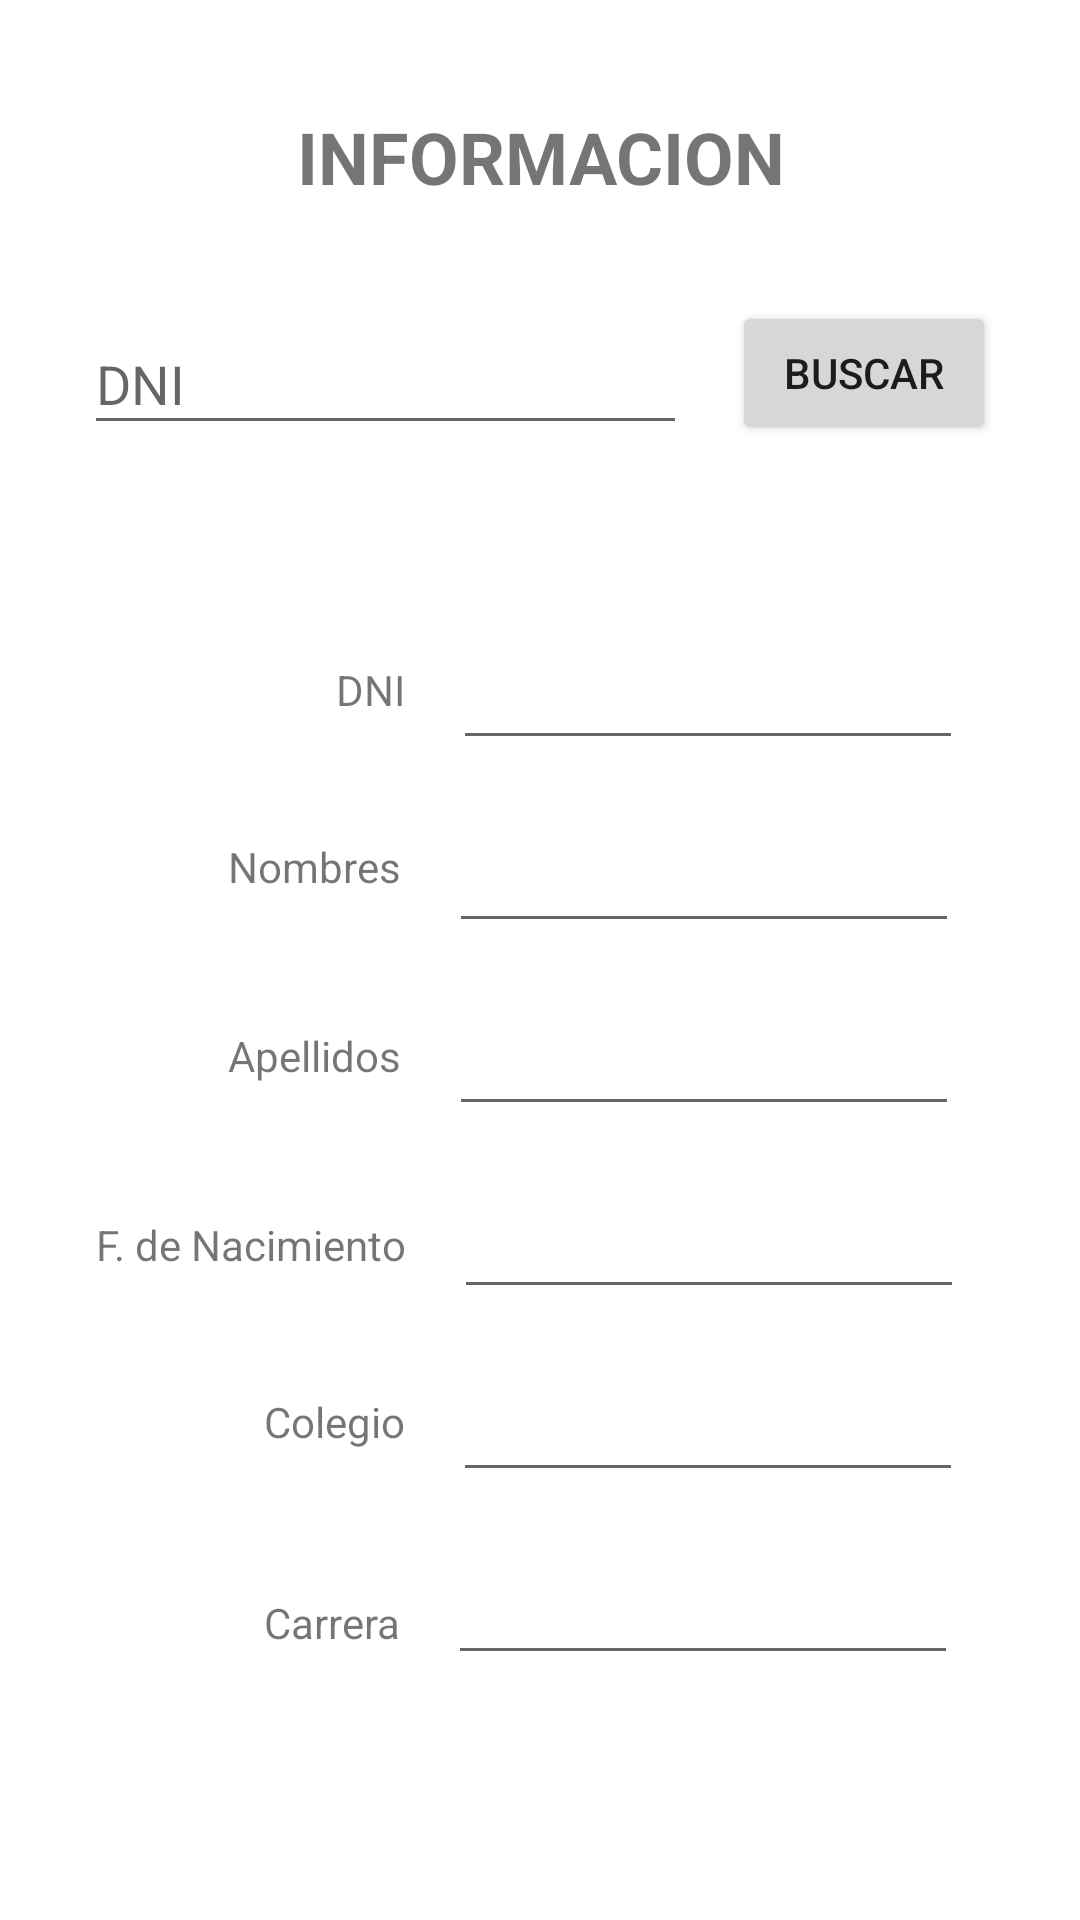

Here is an Android app screen rendered from its layout file. Give the layout XML and the strings, colors and styles it references.
<!-- AndroidManifest.xml: application theme Theme.IDNP3 -->
<!-- res/layout/activity_postulante_info.xml -->
<?xml version="1.0" encoding="utf-8"?>
<androidx.constraintlayout.widget.ConstraintLayout xmlns:android="http://schemas.android.com/apk/res/android"
    xmlns:app="http://schemas.android.com/apk/res-auto"
    xmlns:tools="http://schemas.android.com/tools"
    android:layout_width="match_parent"
    android:layout_height="match_parent"
    tools:context=".PostulanteInfoActivity">

    <TextView
        android:id="@+id/textRegistro"
        android:layout_width="wrap_content"
        android:layout_height="wrap_content"
        android:layout_marginTop="36dp"
        android:text="INFORMACION"
        android:textSize="24sp"
        android:textStyle="bold"
        app:layout_constraintEnd_toEndOf="parent"
        app:layout_constraintHorizontal_bias="0.502"
        app:layout_constraintStart_toStartOf="parent"
        app:layout_constraintTop_toTopOf="parent" />

    <Button
        android:id="@+id/btnBuscar"
        android:layout_width="wrap_content"
        android:layout_height="wrap_content"
        android:layout_marginTop="32dp"
        android:layout_marginEnd="28dp"
        android:text="BUSCAR"
        app:layout_constraintEnd_toEndOf="parent"
        app:layout_constraintTop_toBottomOf="@+id/textRegistro" />

    <EditText
        android:id="@+id/editBuscar"
        android:layout_width="201dp"
        android:layout_height="44dp"
        android:layout_marginStart="28dp"
        android:layout_marginTop="36dp"
        android:ems="10"
        android:inputType="textPersonName"
        android:hint="DNI"
        app:layout_constraintStart_toStartOf="parent"
        app:layout_constraintTop_toBottomOf="@+id/textRegistro" />

    <TextView
        android:id="@+id/textMensaje"
        android:layout_width="wrap_content"
        android:layout_height="wrap_content"
        android:layout_marginTop="20dp"
        android:textColor="#FF0000"
        app:layout_constraintEnd_toEndOf="parent"
        app:layout_constraintStart_toStartOf="parent"
        app:layout_constraintTop_toBottomOf="@+id/editBuscar" />


    <TextView
        android:id="@+id/textDNI"
        android:layout_width="wrap_content"
        android:layout_height="wrap_content"
        android:layout_marginStart="112dp"
        android:layout_marginTop="72dp"
        android:text="DNI"
        app:layout_constraintStart_toStartOf="parent"
        app:layout_constraintTop_toBottomOf="@+id/editBuscar" />

    <EditText
        android:id="@+id/editDNI"
        android:layout_width="170dp"
        android:layout_height="45dp"
        android:layout_marginStart="16dp"
        android:layout_marginTop="60dp"
        android:ems="10"
        android:cursorVisible="false"
        android:focusable="false"
        android:inputType="none"
        app:layout_constraintStart_toEndOf="@+id/textDNI"
        app:layout_constraintTop_toBottomOf="@+id/btnBuscar" />

    <TextView
        android:id="@+id/textNombres"
        android:layout_width="wrap_content"
        android:layout_height="wrap_content"
        android:layout_marginStart="76dp"
        android:layout_marginTop="40dp"
        android:text="Nombres"
        app:layout_constraintStart_toStartOf="parent"
        app:layout_constraintTop_toBottomOf="@+id/textDNI" />

    <EditText
        android:id="@+id/editNombres"
        android:layout_width="170dp"
        android:layout_height="45dp"
        android:layout_marginStart="16dp"
        android:layout_marginTop="16dp"
        android:ems="10"
        android:cursorVisible="false"
        android:focusable="false"
        android:inputType="none"
        app:layout_constraintStart_toEndOf="@+id/textNombres"
        app:layout_constraintTop_toBottomOf="@+id/editDNI" />

    <TextView
        android:id="@+id/textApellidos"
        android:layout_width="wrap_content"
        android:layout_height="wrap_content"
        android:layout_marginStart="76dp"
        android:layout_marginTop="44dp"
        android:text="Apellidos"
        app:layout_constraintStart_toStartOf="parent"
        app:layout_constraintTop_toBottomOf="@+id/textNombres" />

    <EditText
        android:id="@+id/editApellidos"
        android:layout_width="170dp"
        android:layout_height="45dp"
        android:layout_marginStart="16dp"
        android:layout_marginTop="16dp"
        android:ems="10"
        android:cursorVisible="false"
        android:focusable="false"
        android:inputType="none"
        app:layout_constraintStart_toEndOf="@+id/textApellidos"
        app:layout_constraintTop_toBottomOf="@+id/editNombres" />


    <TextView
        android:id="@+id/textFecha"
        android:layout_width="wrap_content"
        android:layout_height="wrap_content"
        android:layout_marginStart="32dp"
        android:layout_marginTop="44dp"
        android:text="F. de Nacimiento"
        app:layout_constraintStart_toStartOf="parent"
        app:layout_constraintTop_toBottomOf="@+id/textApellidos" />

    <EditText
        android:id="@+id/editFecha"
        android:layout_width="170dp"
        android:layout_height="45dp"
        android:layout_marginStart="16dp"
        android:layout_marginTop="16dp"
        android:ems="10"
        android:cursorVisible="false"
        android:focusable="false"
        android:inputType="none"
        app:layout_constraintStart_toEndOf="@+id/textFecha"
        app:layout_constraintTop_toBottomOf="@+id/editApellidos" />


    <TextView
        android:id="@+id/textColegio"
        android:layout_width="wrap_content"
        android:layout_height="wrap_content"
        android:layout_marginStart="88dp"
        android:layout_marginTop="40dp"
        android:text="Colegio"
        app:layout_constraintStart_toStartOf="parent"
        app:layout_constraintTop_toBottomOf="@+id/textFecha" />

    <EditText
        android:id="@+id/editColegio"
        android:layout_width="170dp"
        android:layout_height="45dp"
        android:layout_marginStart="16dp"
        android:layout_marginTop="16dp"
        android:ems="10"
        android:cursorVisible="false"
        android:focusable="false"
        android:inputType="none"
        app:layout_constraintStart_toEndOf="@+id/textColegio"
        app:layout_constraintTop_toBottomOf="@+id/editFecha" />

    <TextView
        android:id="@+id/textCarrera"
        android:layout_width="wrap_content"
        android:layout_height="wrap_content"
        android:layout_marginStart="88dp"
        android:layout_marginTop="48dp"
        android:text="Carrera"
        app:layout_constraintStart_toStartOf="parent"
        app:layout_constraintTop_toBottomOf="@+id/textColegio" />


    <EditText
        android:id="@+id/editCarrera"
        android:layout_width="170dp"
        android:layout_height="45dp"
        android:layout_marginStart="16dp"
        android:layout_marginTop="16dp"
        android:ems="10"
        android:cursorVisible="false"
        android:focusable="false"
        android:inputType="none"
        app:layout_constraintStart_toEndOf="@+id/textCarrera"
        app:layout_constraintTop_toBottomOf="@+id/editColegio" />




</androidx.constraintlayout.widget.ConstraintLayout>
<!-- resources referenced by this layout -->
<resources>
  <style name="Theme.IDNP3" parent="Theme.MaterialComponents.DayNight.DarkActionBar">
          
          <item name="colorPrimary">@color/purple_500</item>
          <item name="colorPrimaryVariant">@color/purple_700</item>
          <item name="colorOnPrimary">@color/white</item>
          
          <item name="colorSecondary">@color/teal_200</item>
          <item name="colorSecondaryVariant">@color/teal_700</item>
          <item name="colorOnSecondary">@color/black</item>
          
          <item name="android:statusBarColor">?attr/colorPrimaryVariant</item>
          
      </style>
  <!-- not gathered from this repository: default colours our renderer supplied (Android Studio template values) -->
  <color name="purple_500">#FF6200EE</color>
  <color name="purple_700">#FF3700B3</color>
  <color name="teal_200">#FF03DAC5</color>
  <color name="teal_700">#FF018786</color>
  <color name="black">#FF000000</color>
  <color name="white">#FFFFFFFF</color>
</resources>
